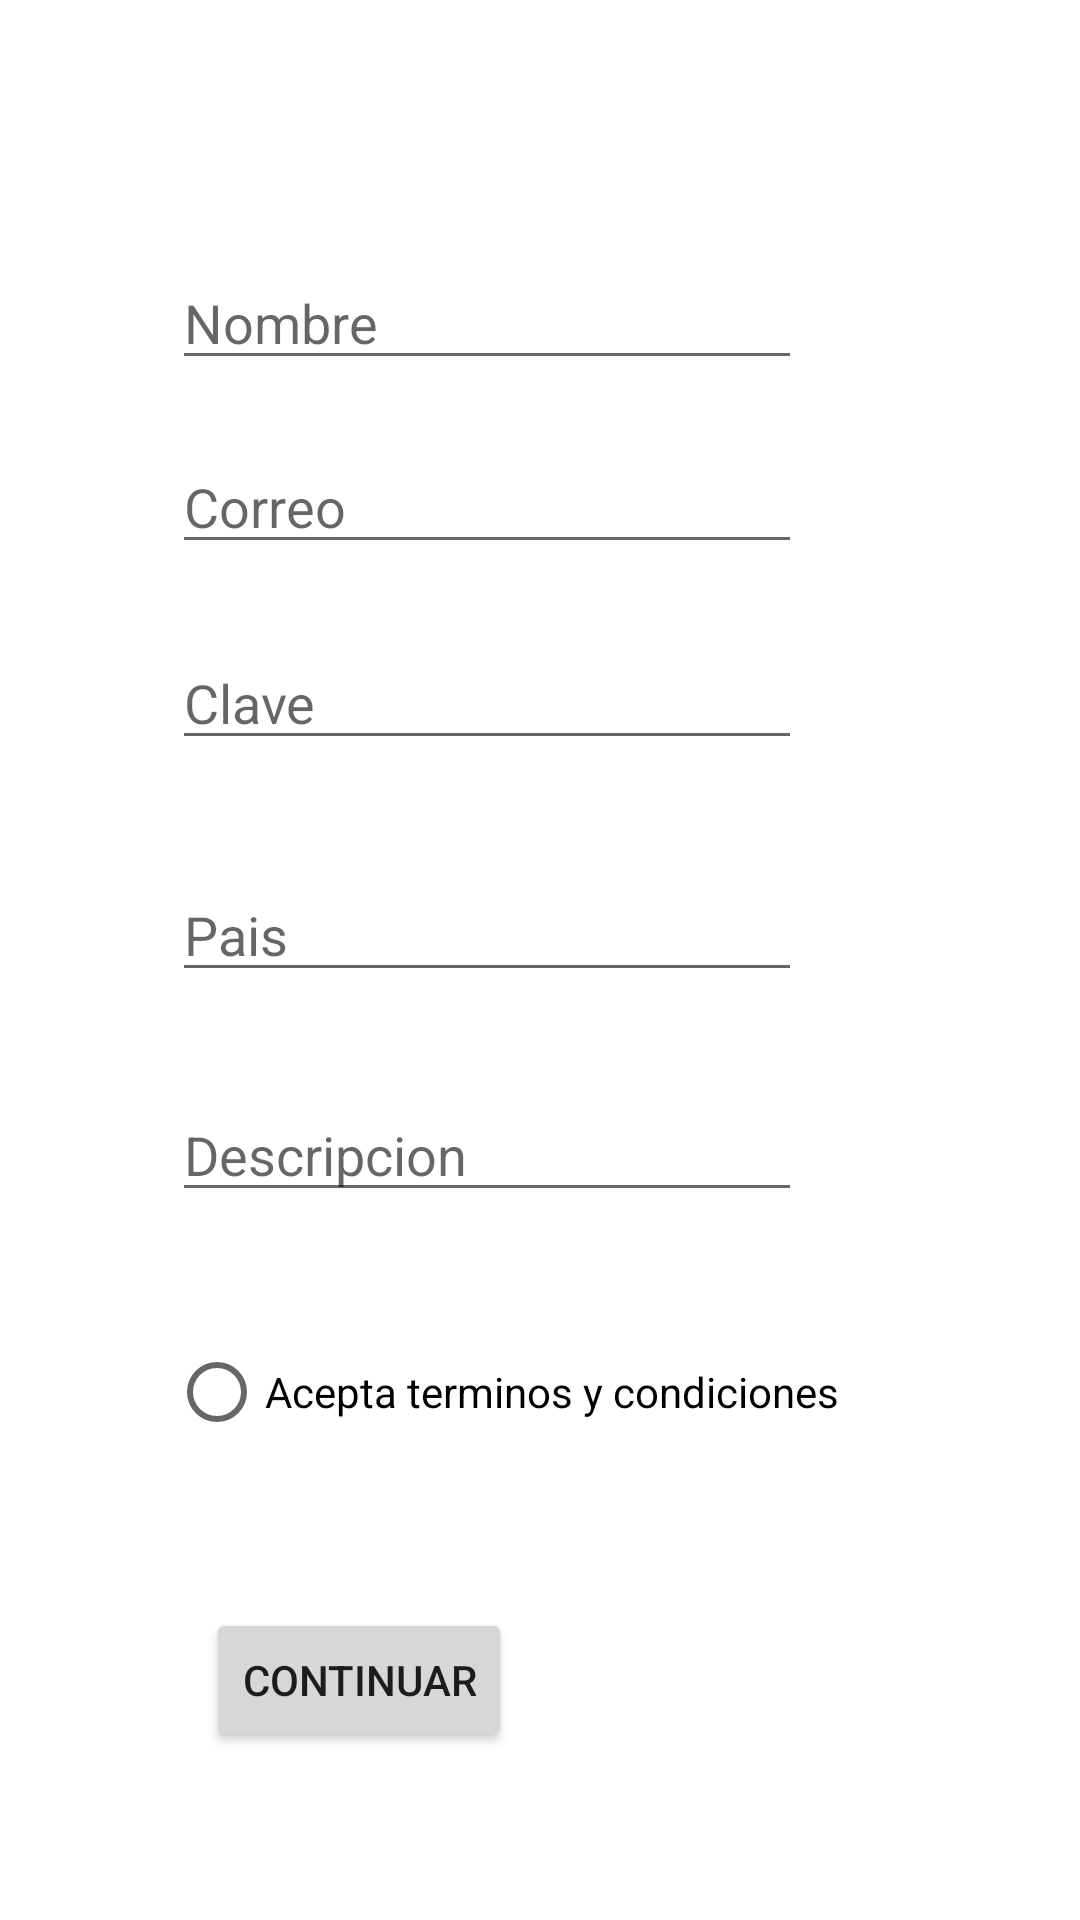

Here is an Android app screen rendered from its layout file. Give the layout XML and the strings, colors and styles it references.
<!-- AndroidManifest.xml: application theme Theme.Freelancer_App -->
<!-- res/layout/crear_usuario.xml -->
<?xml version="1.0" encoding="utf-8"?>
<androidx.constraintlayout.widget.ConstraintLayout xmlns:android="http://schemas.android.com/apk/res/android"
    xmlns:app="http://schemas.android.com/apk/res-auto"
    xmlns:tools="http://schemas.android.com/tools"
    android:layout_width="match_parent"
    android:layout_height="match_parent">

    <EditText
        android:id="@+id/txt_clave_crearu"
        android:layout_width="wrap_content"
        android:layout_height="wrap_content"
        android:layout_marginBottom="36dp"
        android:ems="10"
        android:hint="Clave"
        android:inputType="textPassword"
        app:layout_constraintBottom_toTopOf="@+id/txt_pais_crearu"
        app:layout_constraintEnd_toEndOf="parent"
        app:layout_constraintHorizontal_bias="0.383"
        app:layout_constraintStart_toStartOf="parent"
        tools:ignore="MissingConstraints" />

    <EditText
        android:id="@+id/txt_nombre_crearu"
        android:layout_width="wrap_content"
        android:layout_height="wrap_content"
        android:layout_marginBottom="20dp"
        android:ems="10"
        android:hint="Nombre"
        android:inputType="textPersonName"
        app:layout_constraintBottom_toTopOf="@+id/txt_correo_crearu"
        app:layout_constraintEnd_toEndOf="parent"
        app:layout_constraintHorizontal_bias="0.383"
        app:layout_constraintStart_toStartOf="parent" />

    <Button
        android:id="@+id/crear_usuario_button"
        android:layout_width="wrap_content"
        android:layout_height="wrap_content"
        android:layout_marginBottom="56dp"
        android:text="Continuar"
        app:layout_constraintBottom_toBottomOf="parent"
        app:layout_constraintEnd_toEndOf="parent"
        app:layout_constraintHorizontal_bias="0.266"
        app:layout_constraintStart_toStartOf="parent" />

    <RadioButton
        android:id="@+id/radioButton"
        android:layout_width="wrap_content"
        android:layout_height="wrap_content"
        android:layout_marginBottom="48dp"
        android:text="Acepta terminos y condiciones"
        app:layout_constraintBottom_toTopOf="@+id/crear_usuario_button"
        app:layout_constraintEnd_toEndOf="parent"
        app:layout_constraintHorizontal_bias="0.411"
        app:layout_constraintStart_toStartOf="parent" />

    <EditText
        android:id="@+id/txt_descripcion_crearu"
        android:layout_width="wrap_content"
        android:layout_height="wrap_content"
        android:layout_marginBottom="36dp"
        android:ems="10"
        android:hint="Descripcion"
        android:inputType="textPersonName"
        app:layout_constraintBottom_toTopOf="@+id/radioButton"
        app:layout_constraintEnd_toEndOf="parent"
        app:layout_constraintHorizontal_bias="0.383"
        app:layout_constraintStart_toStartOf="parent" />

    <EditText
        android:id="@+id/txt_correo_crearu"
        android:layout_width="wrap_content"
        android:layout_height="wrap_content"
        android:layout_marginBottom="24dp"
        android:ems="10"
        android:hint="Correo"
        android:inputType="textEmailAddress"
        app:layout_constraintBottom_toTopOf="@+id/txt_clave_crearu"
        app:layout_constraintEnd_toEndOf="parent"
        app:layout_constraintHorizontal_bias="0.383"
        app:layout_constraintStart_toStartOf="parent" />

    <EditText
        android:id="@+id/txt_pais_crearu"
        android:layout_width="wrap_content"
        android:layout_height="wrap_content"
        android:layout_marginBottom="32dp"
        android:ems="10"
        android:hint="Pais"
        android:inputType="textPersonName"
        app:layout_constraintBottom_toTopOf="@+id/txt_descripcion_crearu"
        app:layout_constraintEnd_toEndOf="parent"
        app:layout_constraintHorizontal_bias="0.383"
        app:layout_constraintStart_toStartOf="parent" />

    <ImageView
        android:id="@+id/imageView"
        android:layout_width="115dp"
        android:layout_height="110dp"
        android:layout_marginTop="32dp"
        app:layout_constraintBottom_toTopOf="@+id/txt_nombre_crearu"
        app:layout_constraintEnd_toEndOf="parent"
        app:layout_constraintStart_toStartOf="parent"
        app:layout_constraintTop_toTopOf="parent"
        app:layout_constraintVertical_bias="0.0"
        tools:srcCompat="@tools:sample/avatars" />

</androidx.constraintlayout.widget.ConstraintLayout>
<!-- resources referenced by this layout -->
<resources>
  <style name="Theme.Freelancer_App" parent="Theme.MaterialComponents.DayNight.DarkActionBar">
          
          <item name="colorPrimary">@color/purple_500</item>
          <item name="colorPrimaryVariant">@color/purple_700</item>
          <item name="colorOnPrimary">@color/white</item>
          
          <item name="colorSecondary">@color/teal_200</item>
          <item name="colorSecondaryVariant">@color/teal_700</item>
          <item name="colorOnSecondary">@color/black</item>
          
          <item name="android:statusBarColor" tools:targetApi="l">?attr/colorPrimaryVariant</item>
          
      </style>
  <!-- not gathered from this repository: default colours our renderer supplied (Android Studio template values) -->
  <color name="purple_500">#FF6200EE</color>
  <color name="purple_700">#FF3700B3</color>
  <color name="teal_200">#FF03DAC5</color>
  <color name="teal_700">#FF018786</color>
  <color name="black">#FF000000</color>
  <color name="white">#FFFFFFFF</color>
</resources>
